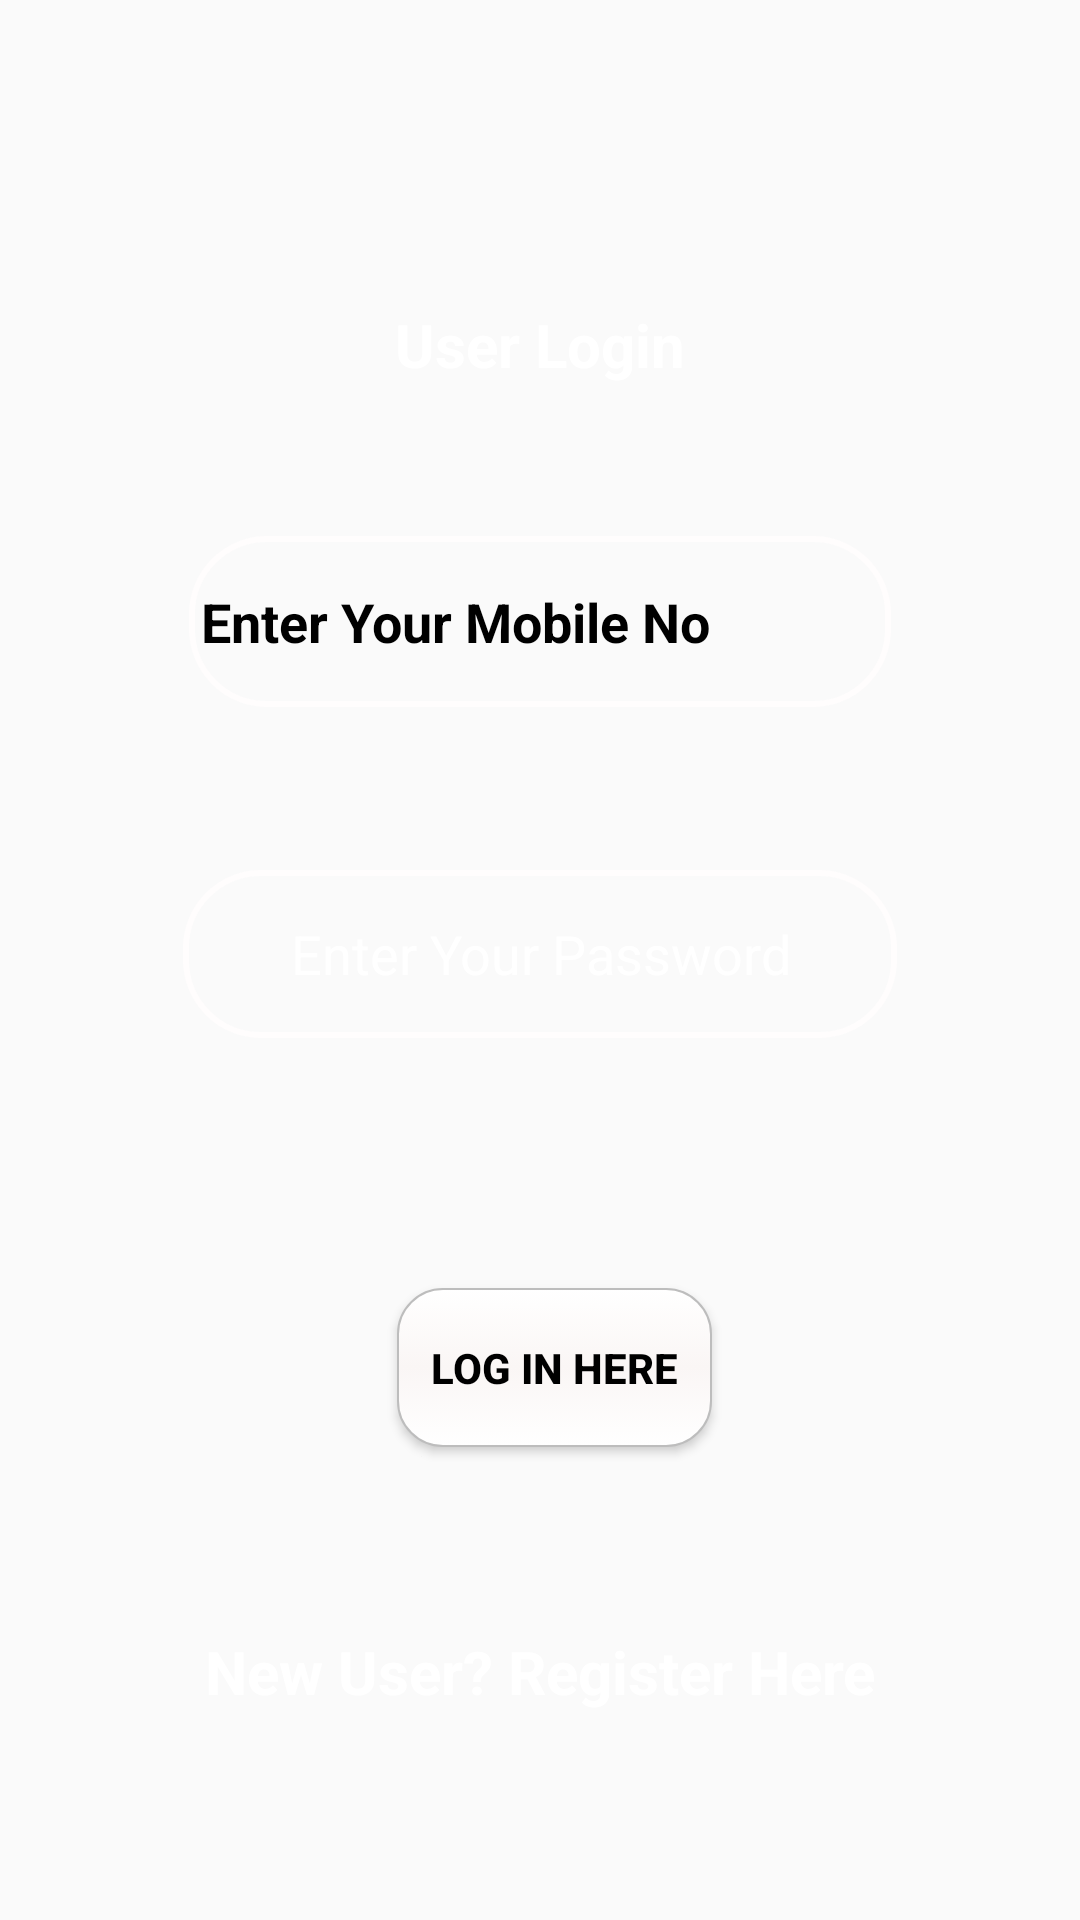

Here is an Android app screen rendered from its layout file. Give the layout XML and the strings, colors and styles it references.
<!-- AndroidManifest.xml: application theme Theme.AppCompat.DayNight.NoActionBar -->
<!-- res/layout/activity_user_login.xml -->
<?xml version="1.0" encoding="utf-8"?>

<android.support.constraint.ConstraintLayout xmlns:android="http://schemas.android.com/apk/res/android"
    xmlns:app="http://schemas.android.com/apk/res-auto"
    xmlns:tools="http://schemas.android.com/tools"
    android:layout_width="match_parent"
    android:layout_height="match_parent"
    android:layout_gravity="center"
    android:background="@drawable/now"
    tools:context=".UserLoginActivity"
    tools:layout_editor_absoluteX="56dp"
    tools:layout_editor_absoluteY="151dp">
    <TextView
        android:id="@+id/textView"
        android:layout_width="wrap_content"
        android:layout_height="wrap_content"
        android:layout_alignParentTop="true"
        android:layout_centerHorizontal="true"
        android:layout_gravity="center"
        android:layout_marginBottom="23dp"
        android:layout_marginTop="74dp"
        android:textStyle="bold"
        android:text="User Login"
        android:textColor="#fff"
        android:textSize="20dp"
        app:layout_constraintBottom_toTopOf="@+id/mobile"
        app:layout_constraintEnd_toEndOf="parent"
        app:layout_constraintStart_toStartOf="parent"
        app:layout_constraintTop_toTopOf="parent" />

    <EditText
        android:id="@+id/mobile"
        android:layout_width="234dp"
        android:layout_height="57dp"
        android:layout_below="@+id/textView"
        android:layout_centerHorizontal="true"
        android:layout_gravity="center"
        android:layout_marginBottom="27dp"
        android:layout_marginEnd="46dp"
        android:layout_marginStart="46dp"
        android:background="@drawable/edittext_rounded_corners"
        android:ems="10"
        android:hint="Enter Your Mobile No"
        android:inputType="textPersonName"
        android:shadowRadius="@android:integer/config_shortAnimTime"
        android:textColor="#000"
        android:textColorHint="#000"
        android:textStyle="bold"
        app:layout_constraintBottom_toTopOf="@+id/password"
        app:layout_constraintEnd_toEndOf="parent"
        app:layout_constraintStart_toStartOf="parent"
        app:layout_constraintTop_toBottomOf="@+id/textView" />

    <EditText
        android:id="@+id/password"
        android:layout_width="238dp"
        android:layout_height="56dp"
        android:layout_below="@+id/mobile"
        android:layout_centerHorizontal="true"
        android:layout_marginBottom="56dp"
        android:layout_marginEnd="44dp"
        android:layout_marginStart="44dp"
        android:background="@drawable/edittext_rounded_corners"
        android:ems="10"
        android:gravity="center"
        android:hint="Enter Your Password"
        android:inputType="textPassword"
        android:textColor="#000"
        android:textColorHint="#ffff"
        app:layout_constraintBottom_toTopOf="@+id/Login"
        app:layout_constraintEnd_toEndOf="parent"
        app:layout_constraintStart_toStartOf="parent"
        app:layout_constraintTop_toBottomOf="@+id/mobile" />

    <Button
        android:id="@+id/Login"
        android:layout_width="105dp"
        android:layout_height="53dp"
        android:layout_alignParentBottom="true"
        android:layout_centerHorizontal="true"
        android:layout_marginBottom="34dp"
        android:layout_marginStart="64dp"
        android:background="@drawable/button_rounded_corners"
        android:text="Log In Here"
        android:textColor="#000"
        android:textStyle="bold"
        app:layout_constraintBottom_toTopOf="@+id/reg"
        app:layout_constraintStart_toStartOf="@+id/reg"
        app:layout_constraintTop_toBottomOf="@+id/password" />

    <TextView
        android:id="@+id/reg"
        android:layout_width="wrap_content"
        android:layout_height="52dp"
        android:layout_alignParentBottom="true"
        android:layout_centerHorizontal="true"
        android:layout_marginBottom="17dp"
        android:onClick="regg"
        android:text="@string/reg"
        android:textColor="#ffff"
        android:textSize="20dp"
        android:textStyle="bold"
        app:layout_constraintBottom_toBottomOf="parent"
        app:layout_constraintEnd_toEndOf="parent"
        app:layout_constraintStart_toStartOf="parent"
        app:layout_constraintTop_toBottomOf="@+id/Login" />
</android.support.constraint.ConstraintLayout>
<!-- resources referenced by this layout -->
<resources>
  <!-- drawable button_rounded_corners (drawable) -->
  <?xml version="1.0" encoding="utf-8"?>
  
  <selector xmlns:android="http://schemas.android.com/apk/res/android">
      <item android:state_pressed="true" android:state_focused="true">
          <shape>
              <solid android:color="#FF8000"/>
              <stroke
                  android:width="2.3dp"
                  android:color="#FF8000" />
              <corners
                  android:radius="15dp" />
          </shape>
      </item>
  
      <item android:state_pressed="true" android:state_focused="false">
          <shape>
              <solid android:color="#FF8000"/>
              <stroke
                  android:width="2.3dp"
                  android:color="#FF8000" />
              <corners
                  android:radius="15dp" />
          </shape>
      </item>
      <item android:state_pressed="false" android:state_focused="true">
          <shape>
              <solid android:color="#FFFFFF"/>
              <stroke
                  android:width="2.3dp"
                  android:color="#FF8000" />
              <corners
                  android:radius="15dp" />
          </shape>
      </item>
  
      <item android:state_pressed="false" android:state_focused="false">
          <shape>
              <gradient
                  android:startColor="#ffff"
                  android:centerColor="#faf6f5"
                  android:endColor="#ffff"
                  android:angle="270"
                  />
              <stroke
                  android:width="0.7dp"
                  android:color="#BDBDBD" />
              <corners
                  android:radius="15dp" />
          </shape>
      </item>
  
      <item android:state_enabled="true">
          <shape>
              <padding
                  android:left="4dp"
                  android:top="4dp"
                  android:right="4dp"
                  android:bottom="4dp"
                  />
          </shape>
      </item>
  
  </selector>
  <!-- drawable edittext_rounded_corners (drawable) -->
  <?xml version="1.0" encoding="utf-8"?>
  
  <selector xmlns:android="http://schemas.android.com/apk/res/android">
      <item android:state_pressed="true" android:state_focused="true">
          <shape>
              <solid android:color="#FF8000"/>
              <stroke
                  android:width="2.3dp"
                  android:color="#FF8000" />
              <corners
                  android:radius="15dp" />
          </shape>
      </item>
  
      <item android:state_pressed="true" android:state_focused="false">
          <shape>
              <solid android:color="#FF8000"/>
              <stroke
                  android:width="2.3dp"
                  android:color="#FF8000" />
              <corners
                  android:radius="15dp" />
          </shape>
      </item>
      <item android:state_pressed="false" android:state_focused="true">
          <shape>
              <solid android:color="#FFFFFF"/>
              <stroke
                  android:width="2.3dp"
                  android:color="#FF8000" />
              <corners
                  android:radius="15dp" />
          </shape>
      </item>
  
      <item android:state_pressed="false" android:state_focused="false">
          <shape>
  
              <stroke
                  android:width="2dp"
                  android:color="#fffdfd" />
              <corners
                  android:radius="25dp" />
          </shape>
      </item>
  
      <item android:state_enabled="true">
      <shape>
      <padding
          android:left="4dp"
          android:top="4dp"
          android:right="4dp"
          android:bottom="4dp"
          />
      </shape>
      </item>
  
  </selector>
  <string name="reg">New User? Register Here</string>
</resources>
